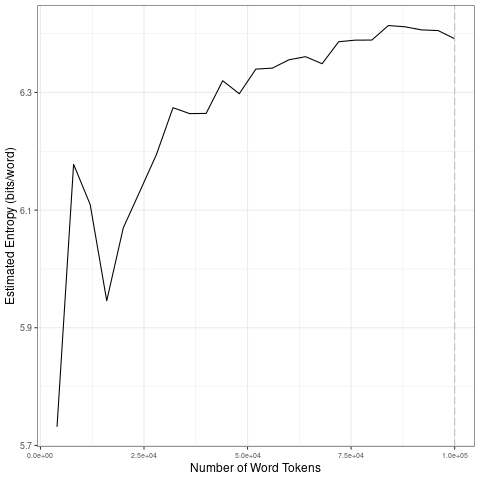

Values plotted in this chart, from the file beside it:
file, entropy.Corpus.Size, entropy.Entropy, sd.Corpus.Size, sd.SD
data/2021_by_fr/2021-05-15_tokens_1-gram…, 4000, 5.732, 20000, 0.1755
data/2021_by_fr/2021-05-15_tokens_1-gram…, 8000, 6.178, 40000, 0.06141
data/2021_by_fr/2021-05-15_tokens_1-gram…, 12000, 6.11, 60000, 0.02243
data/2021_by_fr/2021-05-15_tokens_1-gram…, 16000, 5.946, 80000, 0.01872
data/2021_by_fr/2021-05-15_tokens_1-gram…, 20000, 6.07, 1e+05, 0.008775
data/2021_by_fr/2021-05-15_tokens_1-gram…, 24000, 6.132, 20000, 0.1755
data/2021_by_fr/2021-05-15_tokens_1-gram…, 28000, 6.194, 40000, 0.06141
data/2021_by_fr/2021-05-15_tokens_1-gram…, 32000, 6.274, 60000, 0.02243
data/2021_by_fr/2021-05-15_tokens_1-gram…, 36000, 6.264, 80000, 0.01872
data/2021_by_fr/2021-05-15_tokens_1-gram…, 40000, 6.264, 1e+05, 0.008775
data/2021_by_fr/2021-05-15_tokens_1-gram…, 44000, 6.32, 20000, 0.1755
data/2021_by_fr/2021-05-15_tokens_1-gram…, 48000, 6.298, 40000, 0.06141
data/2021_by_fr/2021-05-15_tokens_1-gram…, 52000, 6.34, 60000, 0.02243
data/2021_by_fr/2021-05-15_tokens_1-gram…, 56000, 6.341, 80000, 0.01872
data/2021_by_fr/2021-05-15_tokens_1-gram…, 60000, 6.356, 1e+05, 0.008775
data/2021_by_fr/2021-05-15_tokens_1-gram…, 64000, 6.361, 20000, 0.1755
data/2021_by_fr/2021-05-15_tokens_1-gram…, 68000, 6.349, 40000, 0.06141
data/2021_by_fr/2021-05-15_tokens_1-gram…, 72000, 6.386, 60000, 0.02243
data/2021_by_fr/2021-05-15_tokens_1-gram…, 76000, 6.389, 80000, 0.01872
data/2021_by_fr/2021-05-15_tokens_1-gram…, 80000, 6.389, 1e+05, 0.008775
data/2021_by_fr/2021-05-15_tokens_1-gram…, 84000, 6.414, 20000, 0.1755
data/2021_by_fr/2021-05-15_tokens_1-gram…, 88000, 6.412, 40000, 0.06141
data/2021_by_fr/2021-05-15_tokens_1-gram…, 92000, 6.406, 60000, 0.02243
data/2021_by_fr/2021-05-15_tokens_1-gram…, 96000, 6.405, 80000, 0.01872
data/2021_by_fr/2021-05-15_tokens_1-gram…, 1e+05, 6.391, 1e+05, 0.008775
